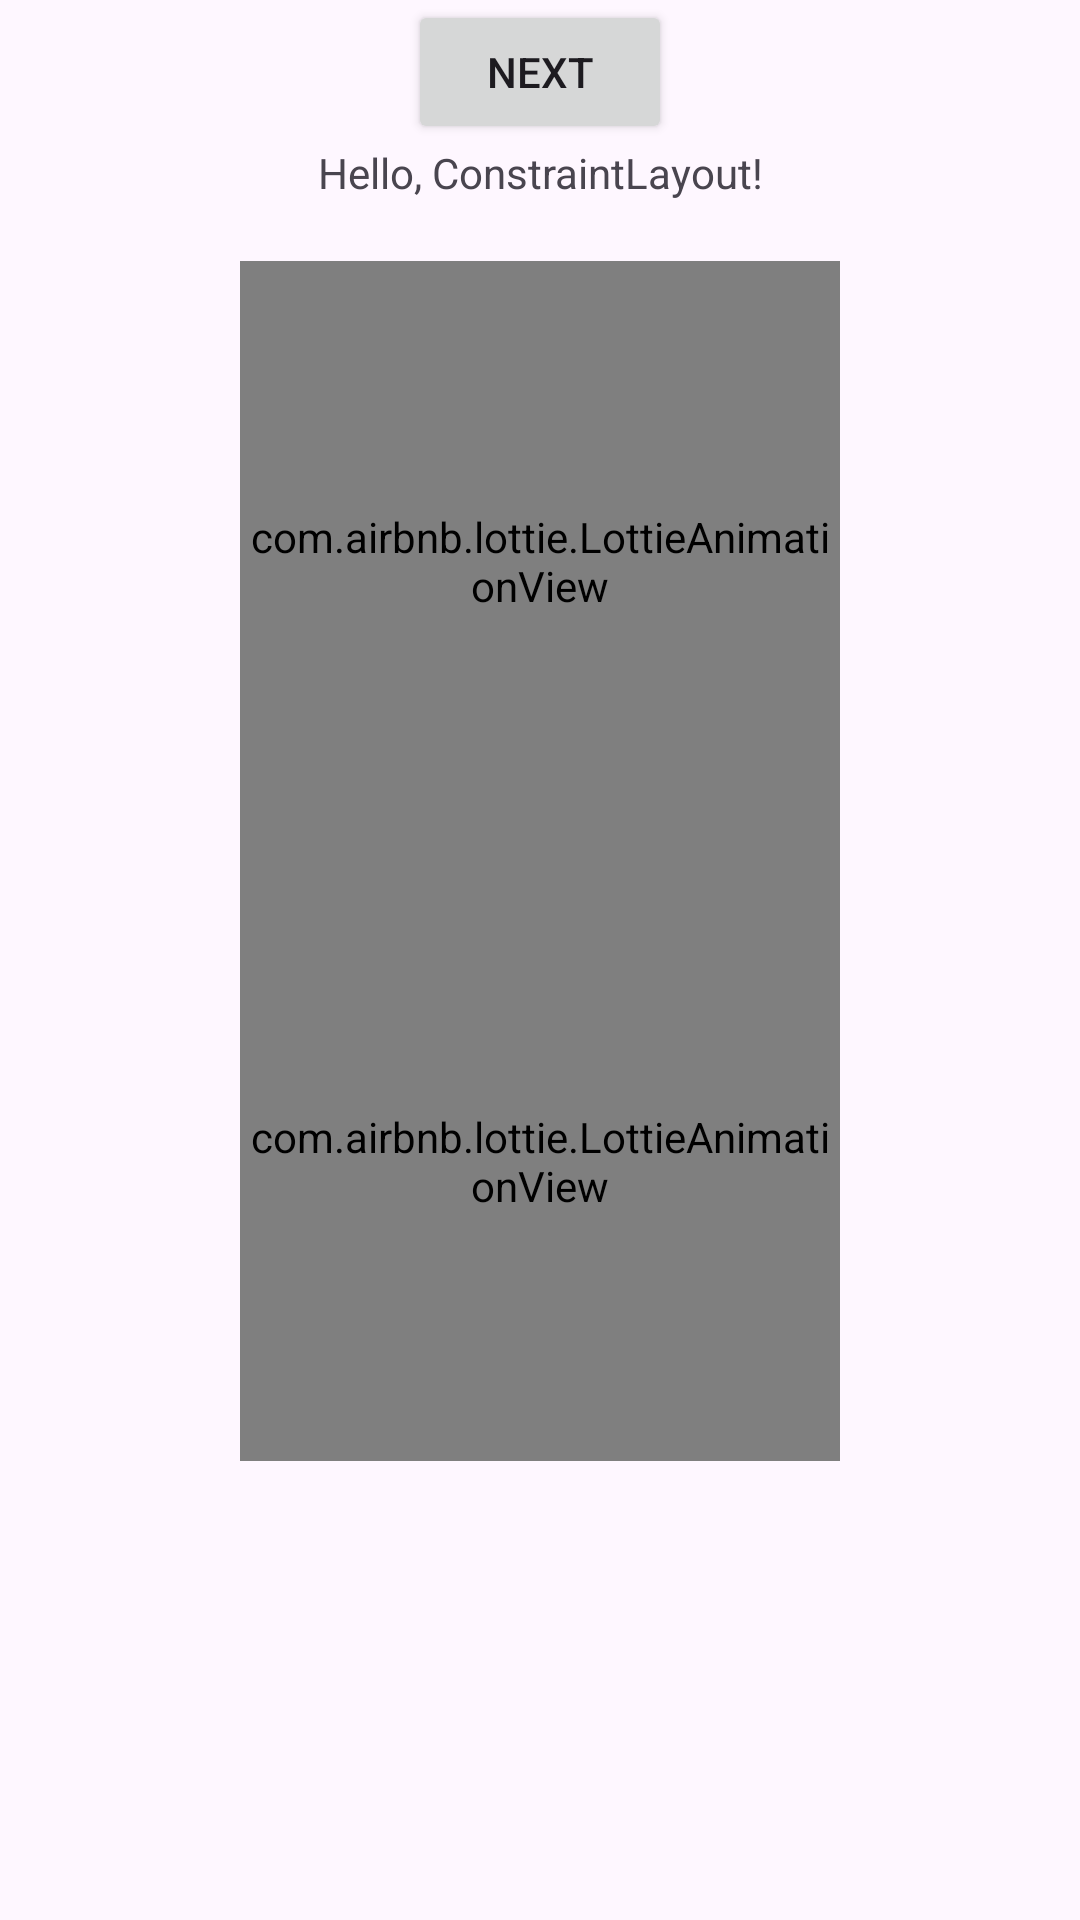

This screen was rendered from an Android layout file. Write that file and the resources it references.
<!-- AndroidManifest.xml: application theme Theme.ListViewSpinnerAutoCompleteTextView -->
<!-- res/layout/activity_main.xml -->
<?xml version="1.0" encoding="utf-8"?>
<androidx.constraintlayout.widget.ConstraintLayout xmlns:android="http://schemas.android.com/apk/res/android"
    xmlns:app="http://schemas.android.com/apk/res-auto"
    xmlns:tools="http://schemas.android.com/tools"
    android:id="@+id/main"
    android:layout_width="match_parent"
    android:layout_height="match_parent"
    tools:context=".MainActivity">

    <Button
        android:id="@+id/button"
        android:layout_width="wrap_content"
        android:layout_height="wrap_content"
        android:text="@string/next_page"
        app:layout_constraintTop_toTopOf="parent"
        app:layout_constraintStart_toStartOf="parent"
        app:layout_constraintEnd_toEndOf="parent" />

    <TextView
        android:id="@+id/textView"
        android:layout_width="wrap_content"
        android:layout_height="wrap_content"
        android:text="@string/hello"
        app:layout_constraintTop_toBottomOf="@id/button"
        app:layout_constraintStart_toStartOf="parent"
        app:layout_constraintEnd_toEndOf="parent" />

    <ImageView
        android:id="@+id/imgView1"
        android:layout_width="wrap_content"
        android:layout_height="wrap_content"
        android:src="@drawable/ic_launcher_background"
        app:layout_constraintTop_toBottomOf="@+id/textView"
        app:layout_constraintStart_toStartOf="parent"
        android:contentDescription="@string/img_desc1"
        />

    <ImageView
        android:id="@+id/imgView2"
        android:layout_width="wrap_content"
        android:layout_height="wrap_content"
        android:layout_marginStart="52dp"
        android:layout_marginTop="4dp"
        android:src="@drawable/ic_launcher_foreground"
        app:layout_constraintStart_toEndOf="@+id/imgView1"
        app:layout_constraintTop_toBottomOf="@+id/textView"
        android:contentDescription="@string/img_desc2"/>

    <ImageView
        android:id="@+id/imgView3"
        android:layout_width="wrap_content"
        android:layout_height="wrap_content"
        android:src="@drawable/ic_launcher_background"
        app:layout_constraintTop_toBottomOf="@+id/textView"
        app:layout_constraintEnd_toEndOf="parent"
        android:contentDescription="@string/img_desc3"/>

    <LinearLayout
        android:layout_width="wrap_content"
        android:layout_height="wrap_content"
        app:layout_constraintTop_toBottomOf="@id/imgView3"
        app:layout_constraintStart_toStartOf="parent"
        app:layout_constraintEnd_toEndOf="parent"
        android:layout_marginTop="20sp"
        android:orientation="vertical">

        <com.airbnb.lottie.LottieAnimationView
            android:id="@+id/lottie1"
            android:layout_width="200sp"
            android:layout_height="200sp"
            app:lottie_rawRes="@raw/heart"
            app:lottie_autoPlay="true"
            app:lottie_loop="true"/>

        <com.airbnb.lottie.LottieAnimationView
            android:id="@+id/lottie2"
            android:layout_width="200sp"
            android:layout_height="200sp"
            app:lottie_rawRes="@raw/heartblood"
            app:lottie_autoPlay="true"
            app:lottie_loop="true"/>

    </LinearLayout>






</androidx.constraintlayout.widget.ConstraintLayout>
<!-- resources referenced by this layout -->
<resources>
  <string name="hello">Hello, ConstraintLayout!</string>
  <string name="img_desc1">Image Description 1</string>
  <string name="img_desc2">Image Description 2</string>
  <string name="img_desc3">Image Description 3</string>
  <string name="next_page">Next</string>
  <style name="Theme.ListViewSpinnerAutoCompleteTextView" parent="Base.Theme.ListViewSpinnerAutoCompleteTextView" />
  <style name="Base.Theme.ListViewSpinnerAutoCompleteTextView" parent="Theme.Material3.DayNight.NoActionBar">
          
          
      </style>
</resources>
